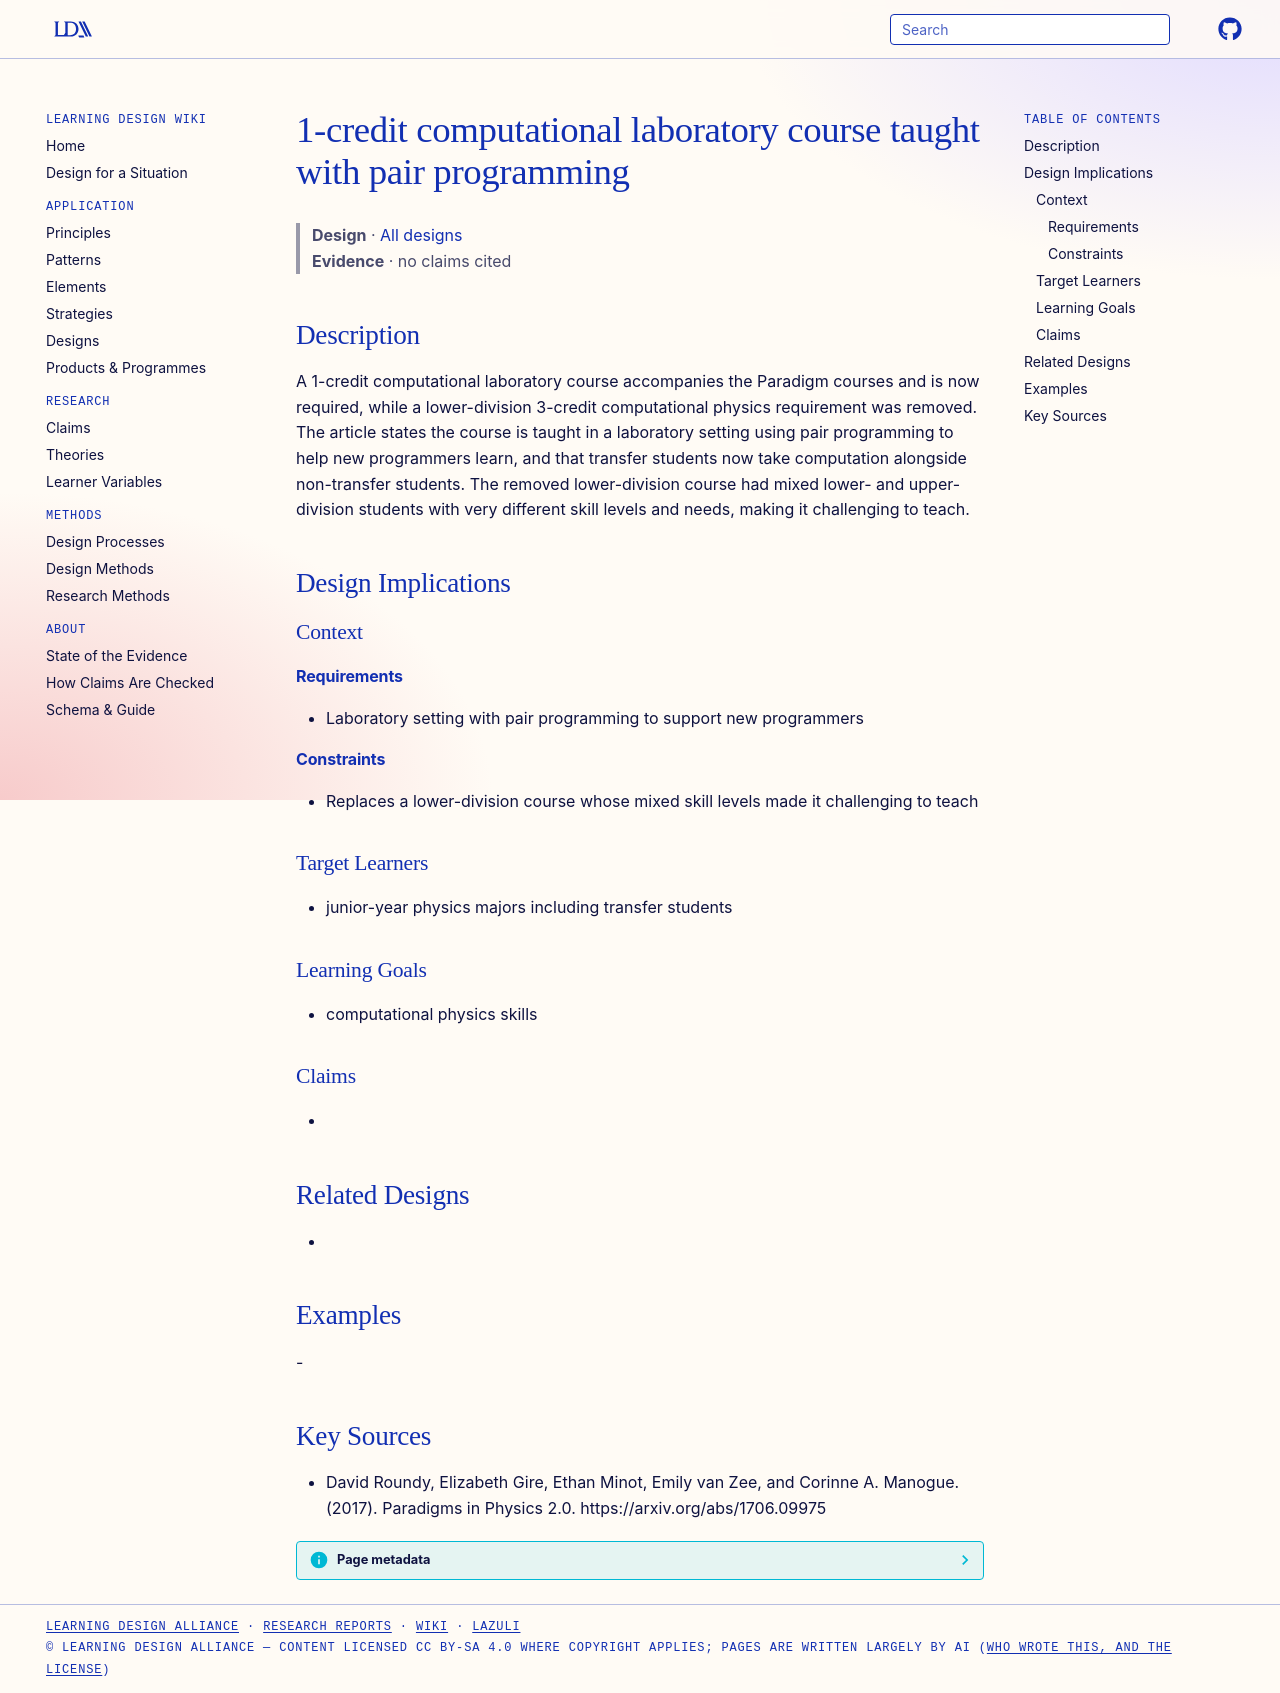

repository: Learning-Design-Alliance/learning-wiki · page: designs/computational-lab-pair-programming-course/index.html · generator: mkdocs

---
type: design
id: computational-lab-pair-programming-course
title: 1-credit computational laboratory course taught with pair programming
description: A 1-credit computational laboratory course accompanies the Paradigm courses and is now required, while a lower-division 3-credit computational physics requirement was removed.
status: review
generated:
  by: "process:settle-candidates"
  at: 2026-11-18
sources:
  - id: david-roundy-2017
    resource: "https://arxiv.org/abs/1706.09975"
    title: "David Roundy, Elizabeth Gire, Ethan Minot, Emily van Zee, and Corinne A. Manogue. (2017). Paradigms in Physics 2.0. https://arxiv.org/abs/1706.09975"
    author: David Roundy, Elizabeth Gire, Ethan Minot, Emily van Zee, and Corinne A. Manogue
---

# 1-credit computational laboratory course taught with pair programming

> **Design** · [All designs](index.md)
> **Evidence** · no claims cited

## Description
A 1-credit computational laboratory course accompanies the Paradigm courses and is now required, while a lower-division 3-credit computational physics requirement was removed. The article states the course is taught in a laboratory setting using pair programming to help new programmers learn, and that transfer students now take computation alongside non-transfer students. The removed lower-division course had mixed lower- and upper-division students with very different skill levels and needs, making it challenging to teach.

## Design Implications

### Context
#### Requirements
- Laboratory setting with pair programming to support new programmers
#### Constraints
- Replaces a lower-division course whose mixed skill levels made it challenging to teach

### Target Learners
- junior-year physics majors including transfer students

### Learning Goals
- computational physics skills

### Claims
- 

## Related Designs
- 

## Examples
-

## Key Sources
- David Roundy, Elizabeth Gire, Ethan Minot, Emily van Zee, and Corinne A. Manogue. (2017). Paradigms in Physics 2.0. https://arxiv.org/abs/1706.09975
